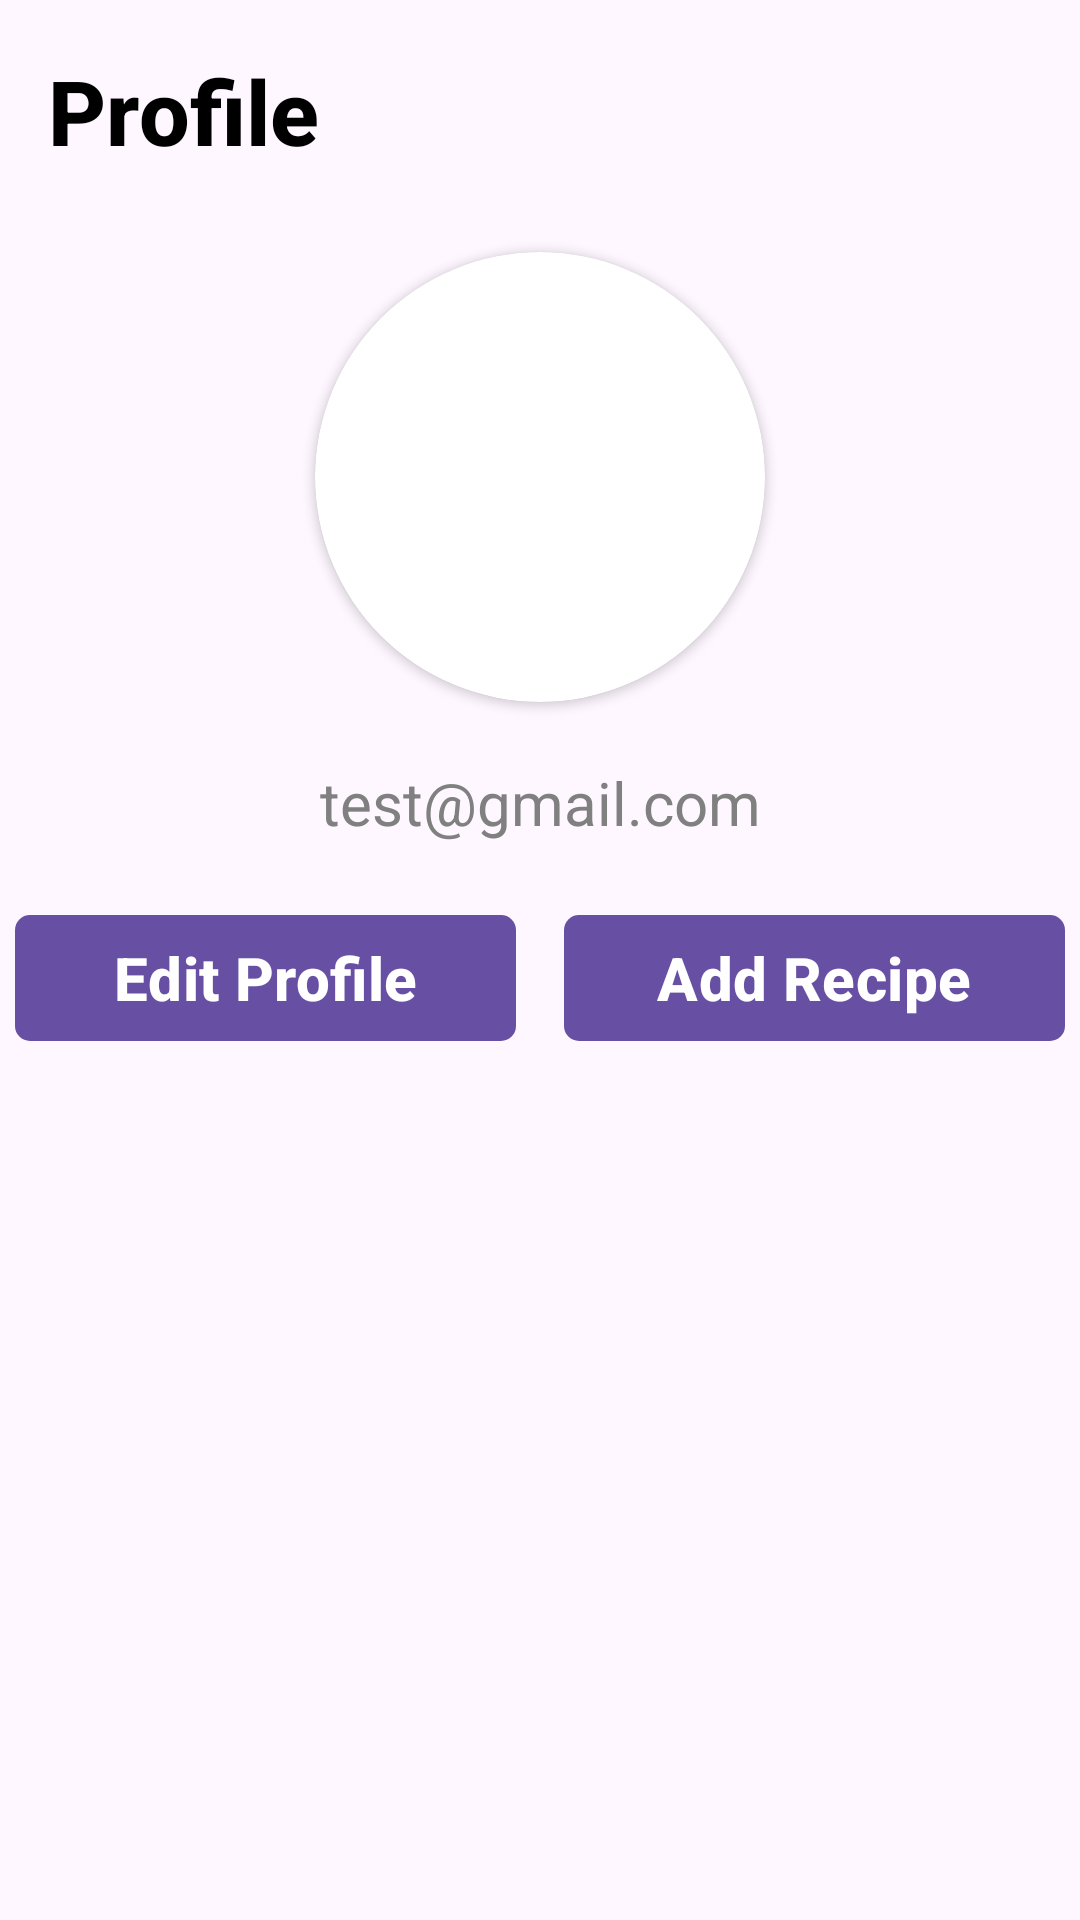

Here is an Android app screen rendered from its layout file. Give the layout XML and the strings, colors and styles it references.
<!-- AndroidManifest.xml: application theme Theme.RecipeHub -->
<!-- res/layout/activity_profile_screen.xml -->
<?xml version="1.0" encoding="utf-8"?>
<androidx.constraintlayout.widget.ConstraintLayout xmlns:android="http://schemas.android.com/apk/res/android"
    xmlns:app="http://schemas.android.com/apk/res-auto"
    xmlns:tools="http://schemas.android.com/tools"
    android:id="@+id/main"
    android:layout_width="match_parent"
    android:layout_height="match_parent"
    tools:context=".ProfileScreen">

    <com.google.android.material.appbar.AppBarLayout
        android:id="@+id/profileBL"
        android:layout_width="match_parent"
        android:layout_height="wrap_content"
        app:layout_constraintEnd_toEndOf="parent"
        app:layout_constraintStart_toStartOf="parent"
        app:layout_constraintTop_toTopOf="parent"
        >

        <com.google.android.material.appbar.MaterialToolbar
            android:id="@+id/profilebar"
            android:layout_width="match_parent"
            android:layout_height="match_parent"
            android:paddingTop="10dp"
            app:title="Profile"
            app:titleTextAppearance="@style/CustomAppBarTitleStyle" />
    </com.google.android.material.appbar.AppBarLayout>

    <androidx.cardview.widget.CardView
        android:id="@+id/cardView1"
        android:layout_width="150dp"
        android:layout_height="150dp"
        android:layout_marginTop="20dp"
        app:layout_constraintEnd_toEndOf="parent"
        app:layout_constraintStart_toStartOf="parent"
        app:cardCornerRadius="75dp"
        app:layout_constraintTop_toBottomOf="@id/profileBL">

        <ImageView
            android:id="@+id/imageView3"
            android:layout_width="match_parent"
            android:layout_height="match_parent"
            tools:srcCompat="@tools:sample/avatars" />
    </androidx.cardview.widget.CardView>

    <TextView
        android:id="@+id/textView2"
        android:layout_width="wrap_content"
        android:layout_height="wrap_content"
        android:text="test@gmail.com"
        android:textColor="@color/gray"
        app:layout_constraintEnd_toEndOf="parent"
        app:layout_constraintStart_toStartOf="parent"
        tools:layout_editor_absoluteY="252dp"
        android:layout_marginTop="20dp"
        android:textSize="20dp"
        app:layout_constraintTop_toBottomOf="@id/cardView1"/>

    <LinearLayout
        android:id="@+id/linearLayout"
        android:layout_width="350dp"
        android:layout_height="50dp"
        android:layout_marginTop="20dp"
        android:orientation="horizontal"
        app:layout_constraintEnd_toEndOf="parent"
        app:layout_constraintStart_toStartOf="parent"
        app:layout_constraintTop_toBottomOf="@id/textView2">

        <com.google.android.material.button.MaterialButton
            android:id="@+id/editProfile"
            android:layout_width="0dp"
            android:layout_height="match_parent"
            android:layout_marginEnd="8dp"
            android:layout_weight="1"
            android:text="Edit Profile"
            android:textSize="20dp"
            android:textStyle="bold"
            app:cornerRadius="5dp" />

        <com.google.android.material.button.MaterialButton
            android:id="@+id/addRecipe"
            android:layout_width="0dp"
            android:layout_height="match_parent"
            android:layout_marginStart="8dp"
            android:layout_weight="1"
            android:text="Add Recipe"
            android:textSize="20dp"
            android:textStyle="bold"
            app:cornerRadius="5dp" />
    </LinearLayout>

    <TextView
        android:id="@+id/errorLable"
        android:textColor="@color/red"
        android:textSize="20dp"
        android:layout_width="wrap_content"
        android:layout_height="wrap_content"
        app:layout_constraintTop_toBottomOf="@id/linearLayout"
        app:layout_constraintStart_toStartOf="parent"
        app:layout_constraintEnd_toEndOf="parent"
        app:layout_constraintBottom_toTopOf="@id/asGridUser"
        android:layout_margin="10dp"
    />
    <androidx.recyclerview.widget.RecyclerView
            android:id="@+id/asGridUser"
            android:layout_width="match_parent"
            android:layout_height="0dp"
            android:padding="10dp"
            app:layout_constraintTop_toBottomOf="@id/errorLable"
            app:layout_constraintStart_toStartOf="parent"
            app:layout_constraintEnd_toEndOf="parent"
            app:layout_constraintBottom_toTopOf="@id/progressBar"/>

        
    <ProgressBar
        android:id="@+id/progressBar"
        android:layout_width="wrap_content"
        android:layout_height="wrap_content"
        android:visibility="gone"
        style="@android:style/Widget.Material.ProgressBar.Small"
        app:layout_constraintBottom_toBottomOf="parent"
        app:layout_constraintStart_toStartOf="parent"
        app:layout_constraintEnd_toEndOf="parent"
        android:layout_marginBottom="20dp"/>


</androidx.constraintlayout.widget.ConstraintLayout>
<!-- resources referenced by this layout -->
<resources>
  <color name="gray">#808080</color>
  <color name="red">#ff00</color>
  <style name="CustomAppBarTitleStyle" parent="TextAppearance.AppCompat.Widget.ActionBar.Title">
          <item name="android:textStyle">bold</item>
          <item name="android:textSize">30dp</item>
          <item name="android:paddingTop">20dp</item>
          <item name="android:textColor">@android:color/black</item> 
      </style>
  <style name="Theme.RecipeHub" parent="Base.Theme.RecipeHub" />
  <style name="Base.Theme.RecipeHub" parent="Theme.Material3.DayNight.NoActionBar">
          
      </style>
</resources>
